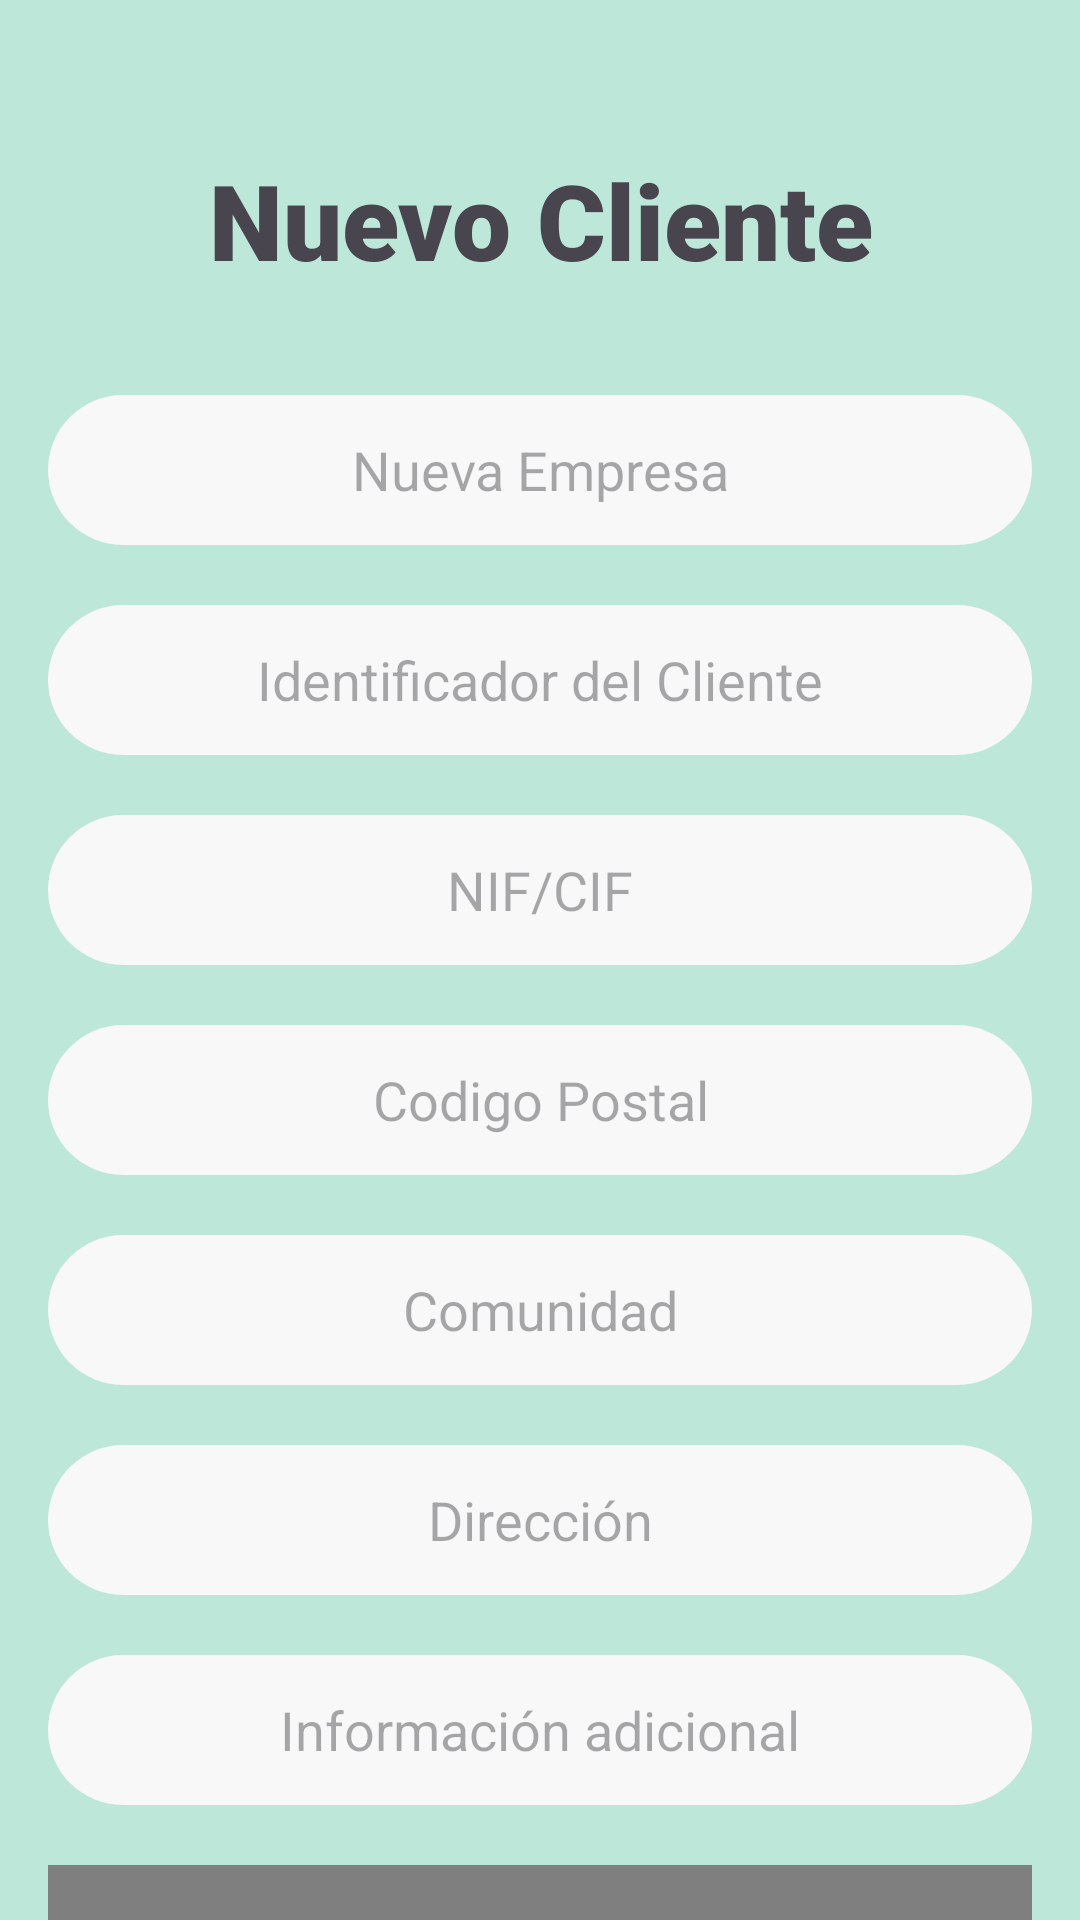

Produce the Android XML layout that renders to this screen, including the resource entries it uses.
<!-- AndroidManifest.xml: application theme Theme.ViroDevDb -->
<!-- res/layout/activity_clientes.xml -->
<?xml version="1.0" encoding="utf-8"?>
<androidx.constraintlayout.widget.ConstraintLayout xmlns:android="http://schemas.android.com/apk/res/android"
    xmlns:app="http://schemas.android.com/apk/res-auto"
    xmlns:tools="http://schemas.android.com/tools"
    android:id="@+id/main"
    android:layout_width="match_parent"
    android:layout_height="match_parent"
    android:background="@color/background"
    tools:context=".ClientesActivity">

    <LinearLayout
        android:layout_width="match_parent"
        android:layout_height="match_parent"
        android:layout_marginStart="16dp"
        android:layout_marginEnd="16dp"
        android:orientation="vertical"
        app:layout_constraintBottom_toBottomOf="parent"
        app:layout_constraintEnd_toEndOf="parent"
        app:layout_constraintStart_toStartOf="parent"
        app:layout_constraintTop_toTopOf="parent"
        app:layout_constraintWidth_max="800dp">

        <TextView
            android:id="@+id/textView5"
            android:layout_width="match_parent"
            android:layout_height="wrap_content"
            android:fontFamily="sans-serif-black"
            android:layout_marginTop="50dp"
            android:layout_marginBottom="35dp"
            android:text="@string/nuevoCliente"
            android:textAlignment="center"
            android:textSize="35sp" />

        <EditText
            android:id="@+id/etClienteFra"
            android:layout_width="match_parent"
            android:layout_height="wrap_content"
            android:layout_marginBottom="20dp"
            android:autofillHints=""
            android:background="@drawable/redondeo_bordes"
            android:hint="@string/nuevaEmpresa"
            android:inputType="text"
            android:minHeight="50dp"
            android:textAlignment="center" />

        <EditText
            android:id="@+id/etNumFra"
            android:layout_width="match_parent"
            android:layout_height="wrap_content"
            android:layout_marginBottom="20dp"
            android:autofillHints=""
            android:background="@drawable/redondeo_bordes"
            android:hint="@string/idCliente"
            android:inputType="number"
            android:minHeight="50dp"
            android:textAlignment="center" />

        <EditText
            android:id="@+id/etNIF"
            android:layout_width="match_parent"
            android:layout_height="wrap_content"
            android:layout_marginBottom="20dp"
            android:autofillHints=""
            android:background="@drawable/redondeo_bordes"
            android:hint="@string/NIF"
            android:inputType="text"
            android:minHeight="50dp"
            android:textAlignment="center" />

        <EditText
            android:id="@+id/etCodigoPostal"
            android:layout_width="match_parent"
            android:layout_height="wrap_content"
            android:layout_marginBottom="20dp"
            android:autofillHints=""
            android:background="@drawable/redondeo_bordes"
            android:hint="@string/cp"
            android:inputType="number"
            android:minHeight="50dp"
            android:textAlignment="center" />

        <EditText
            android:id="@+id/etLocalidad"
            android:layout_width="match_parent"
            android:layout_height="wrap_content"
            android:layout_marginBottom="20dp"
            android:autofillHints=""
            android:background="@drawable/redondeo_bordes"
            android:hint="@string/comunidad"
            android:inputType="text"
            android:minHeight="50dp"
            android:textAlignment="center" />

        <EditText
            android:id="@+id/etCalle"
            android:layout_width="match_parent"
            android:layout_height="wrap_content"
            android:layout_marginBottom="20dp"
            android:autofillHints=""
            android:background="@drawable/redondeo_bordes"
            android:hint="@string/domicilio"
            android:inputType="text"
            android:minHeight="50dp"
            android:textAlignment="center" />

        <EditText
            android:id="@+id/etInfo"
            android:layout_width="match_parent"
            android:layout_height="wrap_content"
            android:layout_marginBottom="20dp"
            android:autofillHints=""
            android:background="@drawable/redondeo_bordes"
            android:hint="@string/infoAd"
            android:inputType="textMultiLine"
            android:minHeight="50dp"
            android:textAlignment="center" />
        <FrameLayout
            android:layout_width="match_parent"
            android:layout_height="70dp"
            android:layout_marginBottom="10dp">
            <Button
                android:id="@+id/buttonGuardar"
                android:layout_width="match_parent"
                android:layout_height="60dp"
                android:backgroundTint="@color/colorBoton"
                android:text="@string/guardar"
                android:alpha="0"/>

            <ImageView
                android:id="@+id/guardar"
                android:layout_width="391dp"
                android:layout_height="60dp"
                android:contentDescription="@string/guardar"
                app:srcCompat="@mipmap/save_product_round" />

            <TextView
                android:layout_width="120dp"
                android:layout_height="20dp"
                android:layout_marginTop="52dp"
                android:layout_marginStart="160dp"
                android:textAllCaps="true"
                android:textSize="15sp"
                android:fontFamily="sans-serif-black"
                android:text="@string/guardar" />
        </FrameLayout>
        <FrameLayout
            android:layout_width="match_parent"
            android:layout_height="70dp">
            <Button
                android:id="@+id/buttonVerClientes"
                android:layout_width="match_parent"
                android:layout_height="65dp"
                android:layout_marginBottom="20dp"
                android:text="@string/Clientes"
                android:alpha="0"/>
            <ImageView
                android:id="@+id/clientes"
                android:layout_width="391dp"
                android:layout_height="65dp"
                android:contentDescription="@string/Clientes"
                app:srcCompat="@mipmap/clientes_product_round" />
            <TextView
                android:layout_width="120dp"
                android:layout_height="20dp"
                android:layout_marginTop="52dp"
                android:layout_marginStart="165dp"
                android:textAllCaps="true"
                android:textSize="15sp"
                android:fontFamily="sans-serif-black"
                android:text="@string/Clientes" />
        </FrameLayout>
        <FrameLayout
            android:layout_width="match_parent"
            android:layout_height="match_parent">
            <Button
                android:id="@+id/buttonAtras"
                android:layout_width="match_parent"
                android:layout_height="wrap_content"
                android:layout_marginBottom="10dp"
                android:backgroundTint="@color/botonCancelar"
                android:alpha="0"
                android:text="@string/cancel" />

            <ImageView
                android:id="@+id/menu"
                android:layout_width="395dp"
                android:layout_height="60dp"
                android:layout_marginTop="15dp"
                android:contentDescription="@string/Menu"
                app:srcCompat="@mipmap/menu_product_round" />


        </FrameLayout>

    </LinearLayout>
</androidx.constraintlayout.widget.ConstraintLayout>
<!-- resources referenced by this layout -->
<resources>
  <color name="background">#BCE7D9</color>
  <color name="botonCancelar">#9ADE1B1B</color>
  <color name="colorBoton">#4C5175</color>
  <!-- drawable redondeo_bordes (drawable) -->
  <?xml version="1.0" encoding="utf-8"?>
  <shape xmlns:android="http://schemas.android.com/apk/res/android" >
      <solid android:color="#F8F8F8"/>
      <padding android:left="1dp"
          android:top="1dp"
          android:right="1dp"
          android:bottom="1dp"/>
      <corners android:radius="100px"/>
  </shape>
  <!-- mipmap clientes_product_round (mipmap-anydpi-v26) -->
  <?xml version="1.0" encoding="utf-8"?>
  <adaptive-icon xmlns:android="http://schemas.android.com/apk/res/android">
      <background android:drawable="@color/clientes_product_background"/>
      <foreground android:drawable="@mipmap/clientes_product_foreground"/>
  </adaptive-icon>
  <!-- mipmap save_product_round (mipmap-anydpi-v26) -->
  <?xml version="1.0" encoding="utf-8"?>
  <adaptive-icon xmlns:android="http://schemas.android.com/apk/res/android">
      <background android:drawable="@color/save_product_background"/>
      <foreground android:drawable="@mipmap/save_product_foreground"/>
  </adaptive-icon>
  <string name="Clientes">Clientes</string>
  <string name="Menu">Menú</string>
  <string name="NIF">NIF/CIF</string>
  <string name="cancel">Cancelar</string>
  <string name="comunidad">Comunidad</string>
  <string name="cp">Codigo Postal</string>
  <string name="domicilio">Dirección</string>
  <string name="guardar">Guardar</string>
  <string name="idCliente">Identificador del Cliente</string>
  <string name="infoAd">Información adicional</string>
  <string name="nuevaEmpresa">Nueva Empresa</string>
  <string name="nuevoCliente">Nuevo Cliente</string>
  <style name="Theme.ViroDevDb" parent="Base.Theme.ViroDevDb" />
  <color name="clientes_product_background">#BCE7D9</color>
  <color name="save_product_background">#BCE7D9</color>
  <style name="Base.Theme.ViroDevDb" parent="Theme.Material3.DayNight.NoActionBar">
          
      </style>
</resources>
